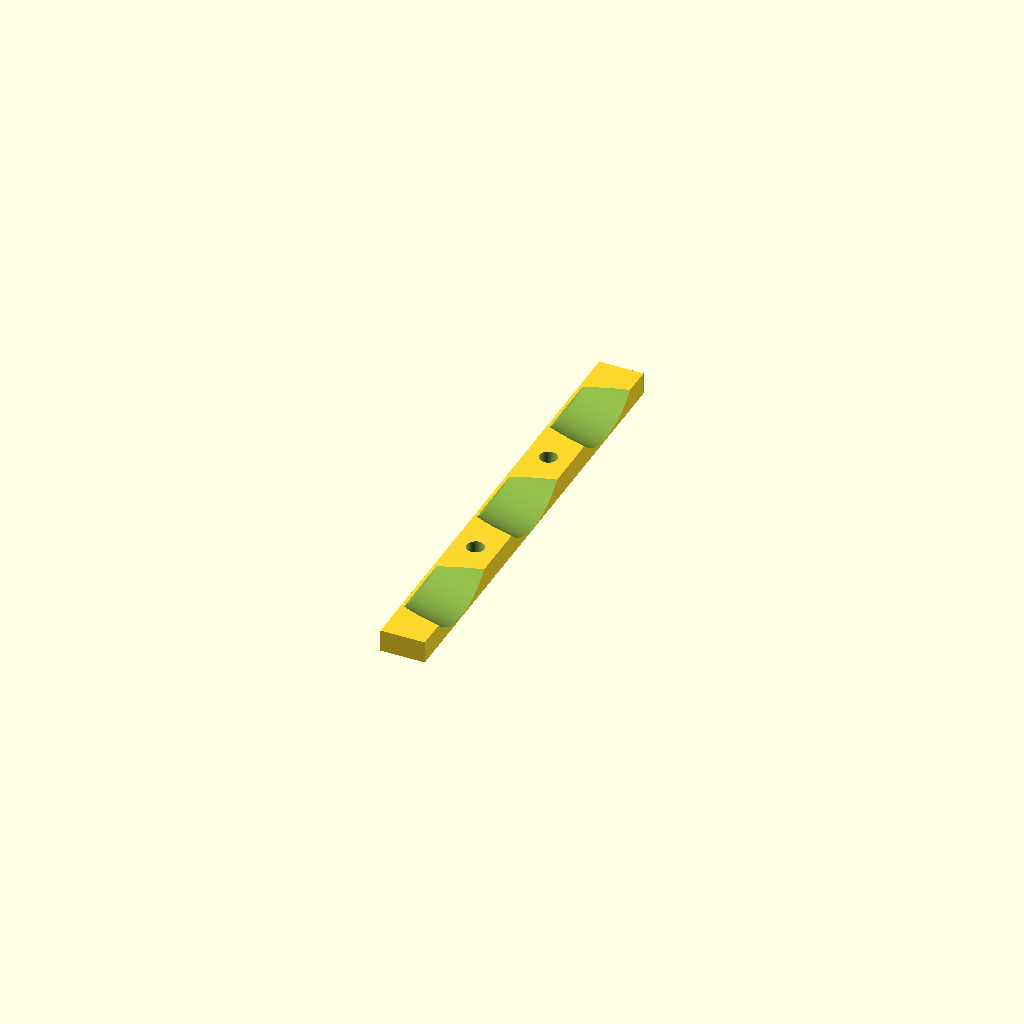
Cell 1: the model at its default parameters.
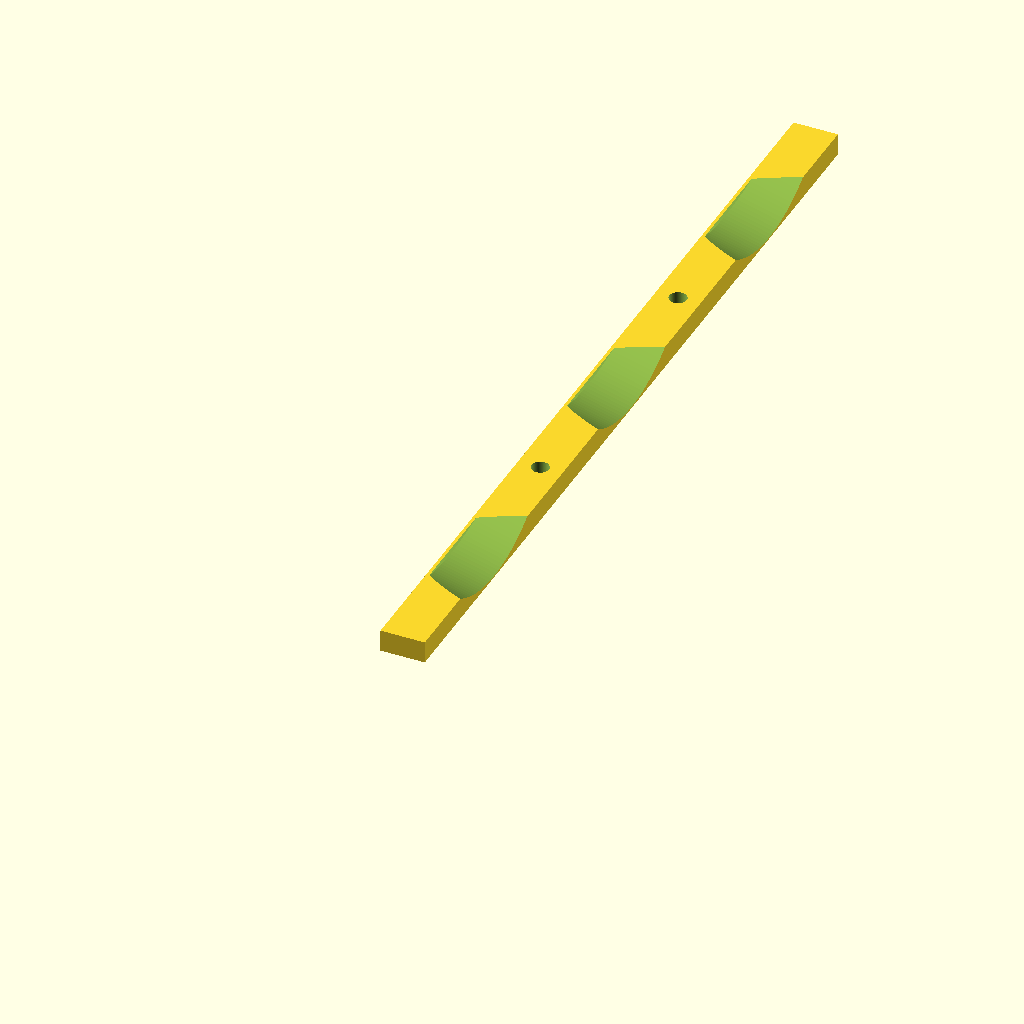
Cell 2: disk_diameter = 320 (everything else at default).
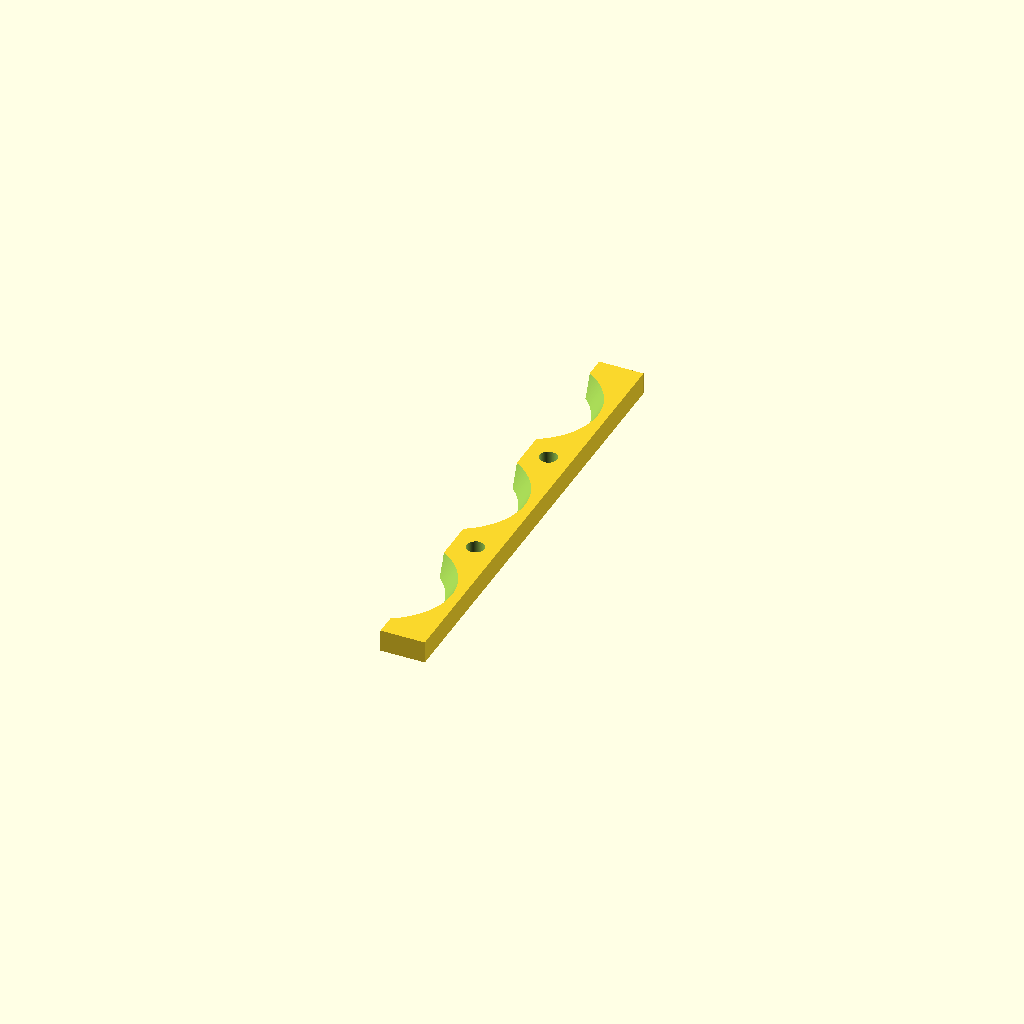
Cell 3: the same model with tilt_angle = 150.
All cells are drawn from one camera (rotation 55°, 0°, 25°, orthographic, colour scheme Cornfield), so only the parameter changes between them.
Source of the model, Slicing disks.scad:
$fa = 2;    // minimum angle (fine resolution)
$fs = 0.4/25.4;  // minimum size (fine resolution)


use <Gloomhaven/drawer.scad>

epsilon = 0.0001;

disk_diameter = 160; // mm
disk_thickness_at_rim = 2;
disk_thickness_at_center = 15;

tilt_angle = 75;

shelf_width = 51; // 2 inches

spacing = 20;

base_min_thickness = 1.8;
base_max_thickness = base_min_thickness + shelf_width * cos(tilt_angle);



build_volume = [shelf_width, 3 * (disk_diameter + spacing), 25.4];



module holder () {
  r = (disk_diameter+1)/2.0;
  translate([0.8, 0, base_max_thickness])
  rotate([0, 180 - tilt_angle, 0])
  translate([-r, r + spacing/2, 0])
    cylinder(r=r, h = 2*shelf_width);
}

screw_diameter = 6;
screw_well_diameter = 20;

module tap() {
  translate([0, 0, -0.5 * build_volume.z])
    cylinder(d=screw_diameter+0.6, h = 2 * build_volume.z);
  translate([0, 0, base_min_thickness])
    cylinder(d=screw_well_diameter, h = build_volume.z);
}

difference () {
  cube(build_volume);
  for (i = [0:2]) {
    translate([0, i * (disk_diameter + spacing), 0]) holder();
  }
  for (i = [1:2]) {
    translate([build_volume.x / 2, i * (disk_diameter + spacing), 0]) tap();
  }
}
Parameter table extracted from the source (name, type, default, range or options):
epsilon: number, default 0.0001
disk_diameter: number, default 160
disk_thickness_at_rim: number, default 2
disk_thickness_at_center: number, default 15
tilt_angle: number, default 75
shelf_width: number, default 51
spacing: number, default 20
base_min_thickness: number, default 1.8
